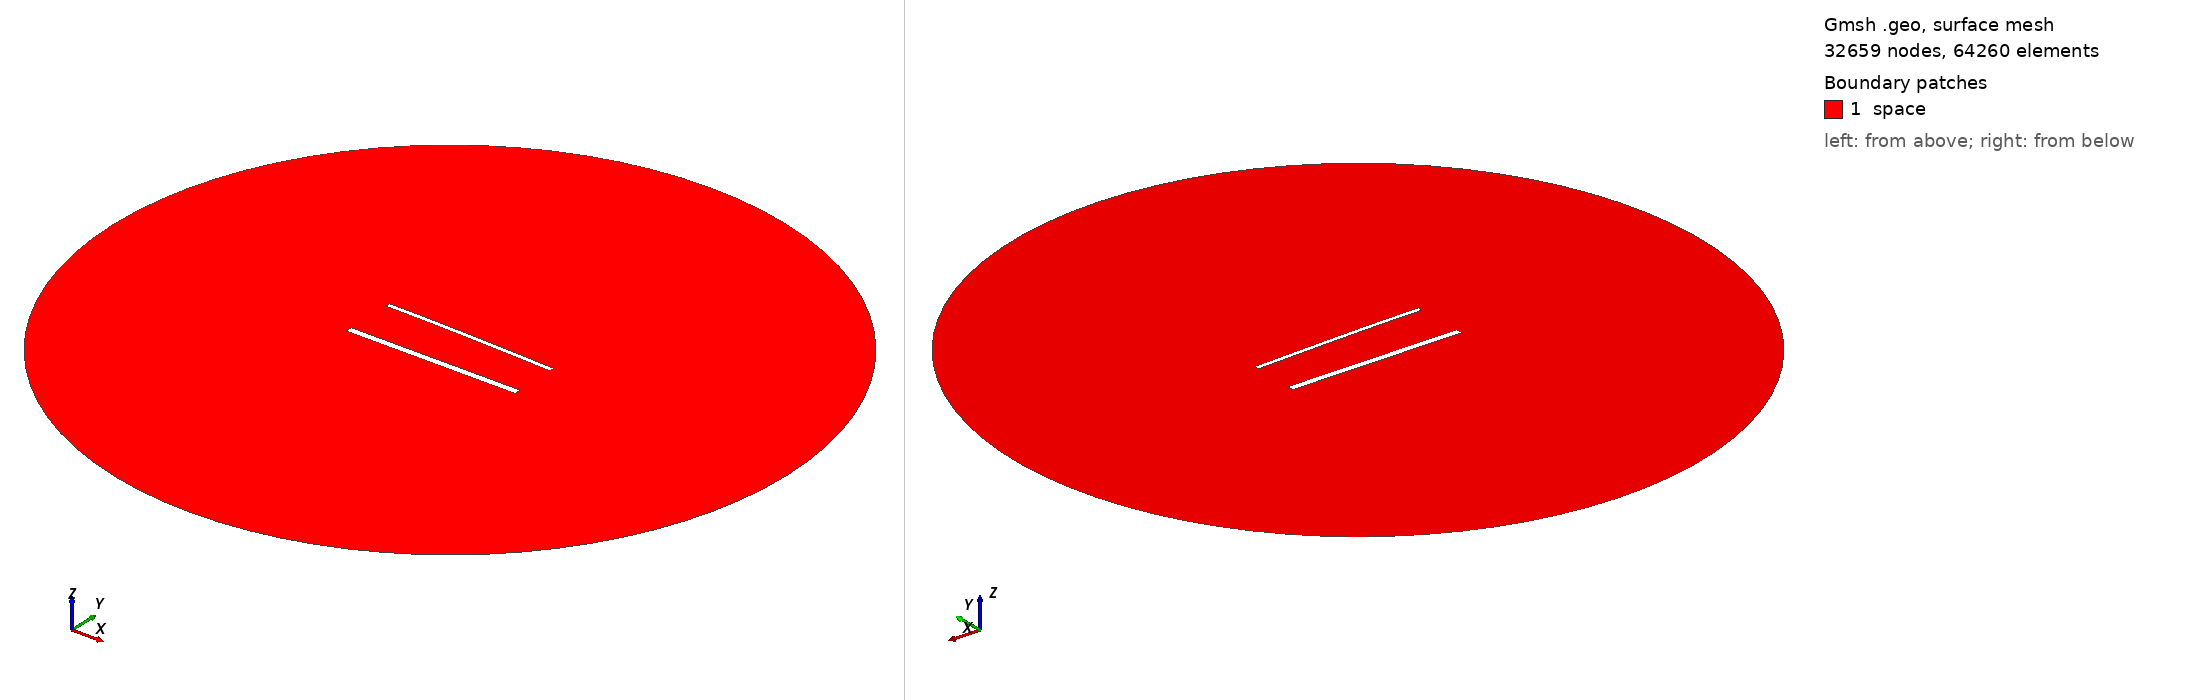

Gmsh geometry script, surface-meshed: 32659 nodes, 64260 surface elements. Boundary patches (legend numbers): 1 space. Left view from above one corner, right view from below the opposite corner. Legend entries are the model's physical surfaces. The drawing asked Gmsh for element sizes between 1% and 20% of the model's largest extent; the script's own settings can give other sizes.

=== 1958.geo (drawn) ===
//---------------------------------------
// Geometry kernel
//---------------------------------------

SetFactory("OpenCASCADE");



//---------------------------------------
// Parameters of the geometry
//---------------------------------------

// Overetch of the upper plate
overetch = 0.5;

// Distance between the plates
distance = 30.0;

// Discretization over the x axis (for the deformation)
nx = 50; 

// Length of the plate
L = 100 - overetch; 

// Number of modes
n = 4; 

// 1st mode coefficient
coeff(1) = -1.5;
beta(1) = 0.596864 * 3.1415926535 / L;

// 2nd mode coefficient
coeff(2) = 0.0;
beta(2) = 1.49418 * 3.1415926535 / L;

// 3rd mode coefficient
coeff(3) = 0.0;
beta(3) = 2.50025 * 3.1415926535 / L;

// 4th mode coefficient
coeff(4) = 0.0;
beta(4) = 3.49999 * 3.1415926535 / L;



//---------------------------------------
// Upper plate (deformed rectangle)
//---------------------------------------

// Coordiantes of the upper plate
xmin = -50;
xmax = 50 - overetch;

// Height of the upper plate
yheight = 4 - 2 * overetch;

// Indexes of the points
UpperID[] = {};
LowerID[] = {};
LeftID[] = {};
RightID[] = {};

// Point index
p = 1;

// Horizontal edges
For i In {1:nx}
    x = xmin + (i-1)*(xmax - xmin)/(nx-1);

    y_bottom = distance / 2 + overetch;
    For j In {1:n}
        C = (Cosh(beta(j)*L) + Cos(beta(j)*L)) / (Sinh(beta(j)*L) + Sin(beta(j)*L));
        y_bottom  = y_bottom + coeff(j) * (Cosh(beta(j)*(x+50)) - Cos(beta(j)*(x+50)) - C * (Sinh(beta(j)*(x+50)) - Sin(beta(j)*(x+50))));
    EndFor

    y_top = y_bottom + yheight;

    Point(p) = {x, y_top, 0, 1.0};
    UpperID[i] = p;
    p = p + 1;

    Point(p) = {x, y_bottom, 0, 1.0};
    LowerID[i] = p;
    p = p + 1;
EndFor

// Create point lists
UpperPts[] = {}; LowerPts[] = {};
For i In {1:nx}
  UpperPts[] += {UpperID[i]};
  LowerPts[] += {LowerID[i]};
EndFor

// Build splines
Spline(1) = {UpperPts[]};
Spline(2) = {LowerPts[]};
Line(3) = {LowerPts[nx-1], UpperPts[nx-1]};
Line(4) = {LowerPts[0], UpperPts[0]};

// Build the plane surface
Curve Loop(1) = {2, 3, -1, -4};
Plane Surface(1) = {1};



//---------------------------------------
// Lower plate (rectangle)
//---------------------------------------

// Vertices
Point(1001) = {-50, -distance/2, 0, 1.0};
Point(1002) = { 50, -distance/2, 0, 1.0};
Point(1003) = { 50,  -distance/2 + 4, 0, 1.0};
Point(1004) = {-50,  -distance/2 + 4, 0, 1.0};

// Edges
Line(5) = {1001, 1002};
Line(6) = {1002, 1003};
Line(7) = {1003, 1004};
Line(8) = {1004, 1001};

// Plane surface
Line Loop(2) = {5, 6, 7, 8};
Plane Surface(2) = {2}; 



//---------------------------------------
// Outer (fictious) boundary
//---------------------------------------

// Points
Point(1005) = {0, 0, 0};       // Center
Point(1006) = {200, 0, 0};     // Start point
Point(1007) = {0, 200, 0};     // 90 degrees
Point(1008) = {-200, 0, 0};    // 180 degrees
Point(1009) = {0, -200, 0};    // 270 degrees

// Circle arcs (each needs start, center, end)
Circle(9) = {1006, 1005, 1007};
Circle(10) = {1007, 1005, 1008};
Circle(11) = {1008, 1005, 1009};
Circle(12) = {1009, 1005, 1006};

// Plane surface for the entire domain
Curve Loop(3) = {9, 10, 11, 12};
Surface(3) = {3};

// Subtract the plates from the whole domain to obtain the actual domain where we want to solve the equations
BooleanDifference{ Surface{3}; Delete; }{ Surface{1}; Surface{2}; Delete; }




//---------------------------------------
// Transfinite Lines/Curves
//---------------------------------------

// Set the number of points on the boundaries
r = 6;
d = 0.15;

// Plates
Transfinite Curve {1} = 50*r/4 Using Progression 1;
Transfinite Line {2} = 50*r Using Progression 1;
Transfinite Curve {3, 4} = 2*r Using Progression 1+d;
Transfinite Line {5} = 50*r/4 Using Progression 1;
Transfinite Line {7} = 50*r Using Progression 1;
Transfinite Line {6} = 2*r Using Progression 1-d;
Transfinite Line {8} = 2*r Using Progression 1+d;

// Outer boundary
Transfinite Line {9, 10, 11, 12} = 20 Using Progression 1;



//---------------------------------------
// Physical groups
//---------------------------------------                

// Physical curves (boundaries)
Physical Line("force_segment", 10) = {2};
Physical Line("upper_plate", 11) = {1, 3, 4};
Physical Line("lower_plate", 12) = {5, 6, 7, 8};
Physical Line("boundary", 20) = {9, 10, 11, 12};

// Physical Surfaces
Physical Surface("space", 30) = {3};



//---------------------------------------
// 6. Generate the Mesh
//---------------------------------------

// 2D mesh generation
Mesh 2;
